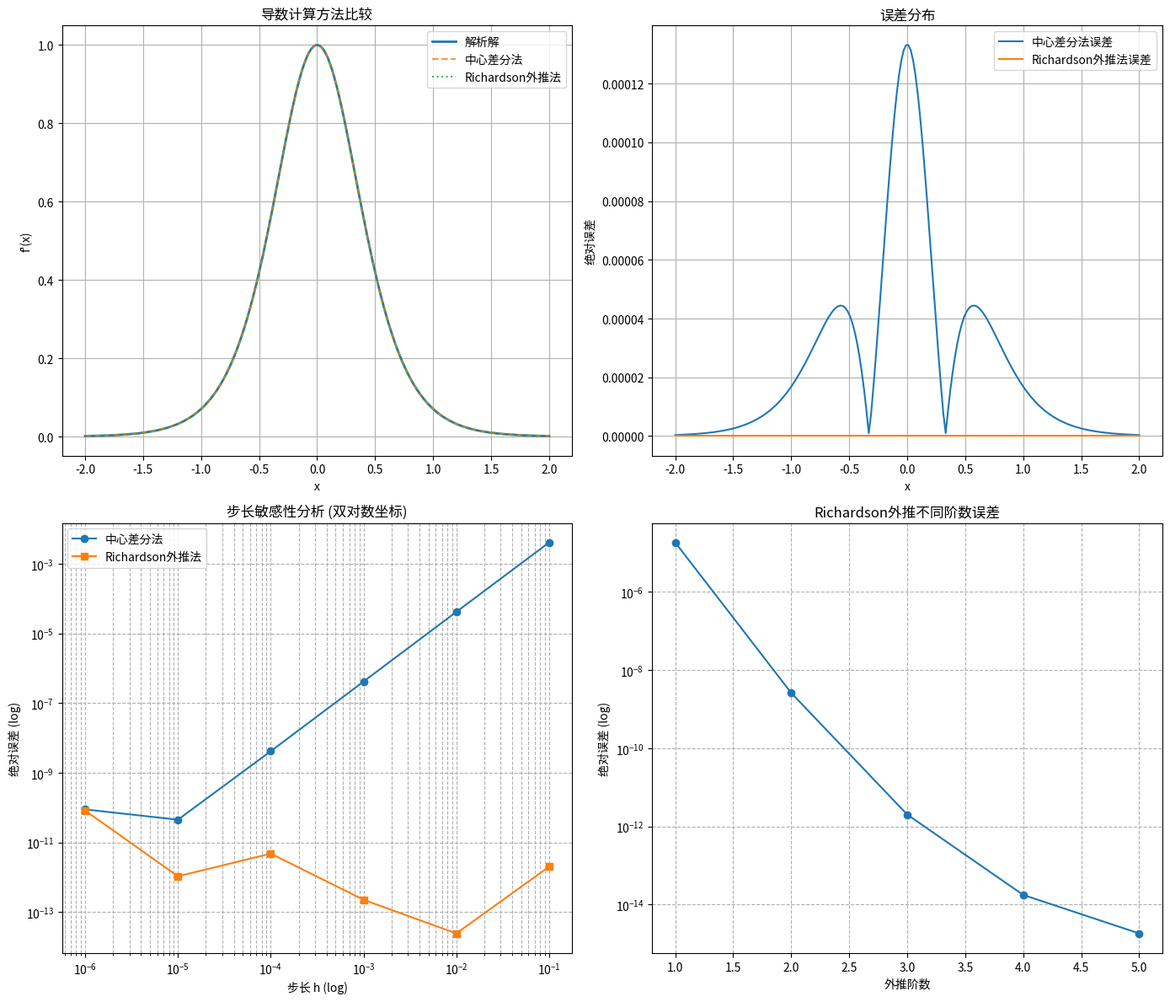

This chart was generated by the following Python code:
import numpy as np
import matplotlib.pyplot as plt
from sympy import tanh, symbols, diff, lambdify

def f(x):
    """计算函数值 f(x) = 1 + 0.5*tanh(2x)
    
    参数：
        x: 标量或numpy数组，输入值
    
    返回：
        标量或numpy数组，函数值
    """
    return 1 + 0.5 * np.tanh(2 * x)

def get_analytical_derivative():
    """使用sympy获取解析导数函数
    
    返回：
        可调用函数，用于计算导数值
    """
    x = symbols('x')
    f_sym = 1 + 0.5 * tanh(2 * x)
    df_sym = diff(f_sym, x)
    df_func = lambdify(x, df_sym, 'numpy')
    return df_func

def calculate_central_difference(x, f, h=0.01):
    """使用中心差分法计算数值导数
    
    参数：
        x: numpy数组，要计算导数的点
        f: 可调用函数，要求导的函数
        h: 浮点数，步长
    
    返回：
        numpy数组，x处的导数值
    """
    return (f(x + h) - f(x - h)) / (2 * h)

def richardson_derivative(f, x, h, max_order=3):
    """使用Richardson外推法计算导数值
    
    参数：
        f: 可调用函数，要求导的函数
        x: 标量，要计算导数的点
        h: 浮点数，初始步长
        max_order: 整数，最大外推阶数
    
    返回：
        浮点数，外推后的导数值
    """
    d = np.zeros((max_order + 1, max_order + 1))
    
    for i in range(max_order + 1):
        h_i = h / (2 ** i)
        d[i, 0] = (f(x + h_i) - f(x - h_i)) / (2 * h_i)
        
        for j in range(1, i + 1):
            d[i, j] = d[i, j-1] + (d[i, j-1] - d[i-1, j-1]) / (4 ** j - 1)
    
    return d[max_order, max_order]

def richardson_derivative_all_orders(x, f, h, max_order=3):
    """使用Richardson外推法计算不同阶数的导数值
    
    参数：
        x: 标量，要计算导数的点
        f: 可调用函数，要求导的函数
        h: 浮点数，初始步长
        max_order: 整数，最大外推阶数
    
    返回：
        列表，不同阶数计算的导数值
    """
    d = np.zeros((max_order + 1, max_order + 1))
    results = []
    
    for i in range(max_order + 1):
        h_i = h / (2 ** i)
        d[i, 0] = (f(x + h_i) - f(x - h_i)) / (2 * h_i)
        
        for j in range(1, i + 1):
            d[i, j] = d[i, j-1] + (d[i, j-1] - d[i-1, j-1]) / (4 ** j - 1)
        
        results.append(d[i, i] if i > 0 else d[i, 0])
    
    return results

def create_comparison_plot(x, dy_central, dy_richardson, df_analytical, h_values):
    """创建对比图，展示导数计算结果和误差分析
    
    参数：
        x: numpy数组，所有x坐标点
        dy_central: numpy数组，中心差分法计算的导数值
        dy_richardson: numpy数组，Richardson方法计算的导数值
        df_analytical: 可调用函数，解析导数函数
        h_values: 步长列表
    """
    # 计算解析导数
    dy_analytical = df_analytical(x)
    
    # 计算误差
    error_central = np.abs(dy_central - dy_analytical)
    error_richardson = np.abs(dy_richardson - dy_analytical)
    
    # 计算不同步长下的误差
    test_point = 0.5  # 选择一个测试点
    central_errors = []
    richardson_errors = []
    
    for h in h_values:
        central_diff = calculate_central_difference(np.array([test_point]), f, h)[0]
        central_errors.append(np.abs(central_diff - df_analytical(test_point)))
        
        rich_diff = richardson_derivative(f, test_point, h)
        richardson_errors.append(np.abs(rich_diff - df_analytical(test_point)))
    
    # 计算不同阶数的Richardson外推误差
    h_initial = 0.1
    richardson_orders = []
    max_order = 5
    for order in range(1, max_order + 1):
        rich_diff = richardson_derivative(f, test_point, h_initial, order)
        richardson_orders.append(np.abs(rich_diff - df_analytical(test_point)))
    
    # 创建四个子图
    fig, ((ax1, ax2), (ax3, ax4)) = plt.subplots(2, 2, figsize=(14, 12))
    
    # 1. 导数对比图
    ax1.plot(x, dy_analytical, label='解析解', linewidth=2)
    ax1.plot(x, dy_central, '--', label='中心差分法', alpha=0.8)
    ax1.plot(x, dy_richardson, ':', label='Richardson外推法', alpha=0.8)
    ax1.set_xlabel('x')
    ax1.set_ylabel("f'(x)")
    ax1.set_title('导数计算方法比较')
    ax1.legend()
    ax1.grid(True)
    
    # 2. 误差分析图
    ax2.plot(x, error_central, label='中心差分法误差')
    ax2.plot(x, error_richardson, label='Richardson外推法误差')
    ax2.set_xlabel('x')
    ax2.set_ylabel('绝对误差')
    ax2.set_title('误差分布')
    ax2.legend()
    ax2.grid(True)
    
    # 3. 步长敏感性分析图（双对数坐标）
    ax3.loglog(h_values, central_errors, 'o-', label='中心差分法')
    ax3.loglog(h_values, richardson_errors, 's-', label='Richardson外推法')
    ax3.set_xlabel('步长 h (log)')
    ax3.set_ylabel('绝对误差 (log)')
    ax3.set_title('步长敏感性分析 (双对数坐标)')
    ax3.legend()
    ax3.grid(True, which="both", ls="--")
    
    # 4. Richardson外推不同阶数误差对比图
    orders = range(1, max_order + 1)
    ax4.semilogy(orders, richardson_orders, 'o-')
    ax4.set_xlabel('外推阶数')
    ax4.set_ylabel('绝对误差 (log)')
    ax4.set_title('Richardson外推不同阶数误差')
    ax4.grid(True, which="both", ls="--")
    
    plt.tight_layout()
    plt.savefig('derivative_comparison.png')
    plt.show()

def main():
    """运行数值微分实验的主函数"""
    # 设置实验参数
    x = np.linspace(-2, 2, 200)
    h_central = 0.01
    h_richardson = 0.1
    
    # 获取解析导数函数
    df_analytical = get_analytical_derivative()
    
    # 计算中心差分导数
    dy_central = calculate_central_difference(x, f, h_central)
    
    # 计算Richardson外推导数
    dy_richardson = np.array([richardson_derivative(f, xi, h_richardson) for xi in x])
    
    # 准备步长列表用于分析
    h_values = [10**-i for i in range(1, 7)]
    
    # 绘制结果对比图
    create_comparison_plot(x, dy_central, dy_richardson, df_analytical, h_values)

if __name__ == '__main__':
    main()
